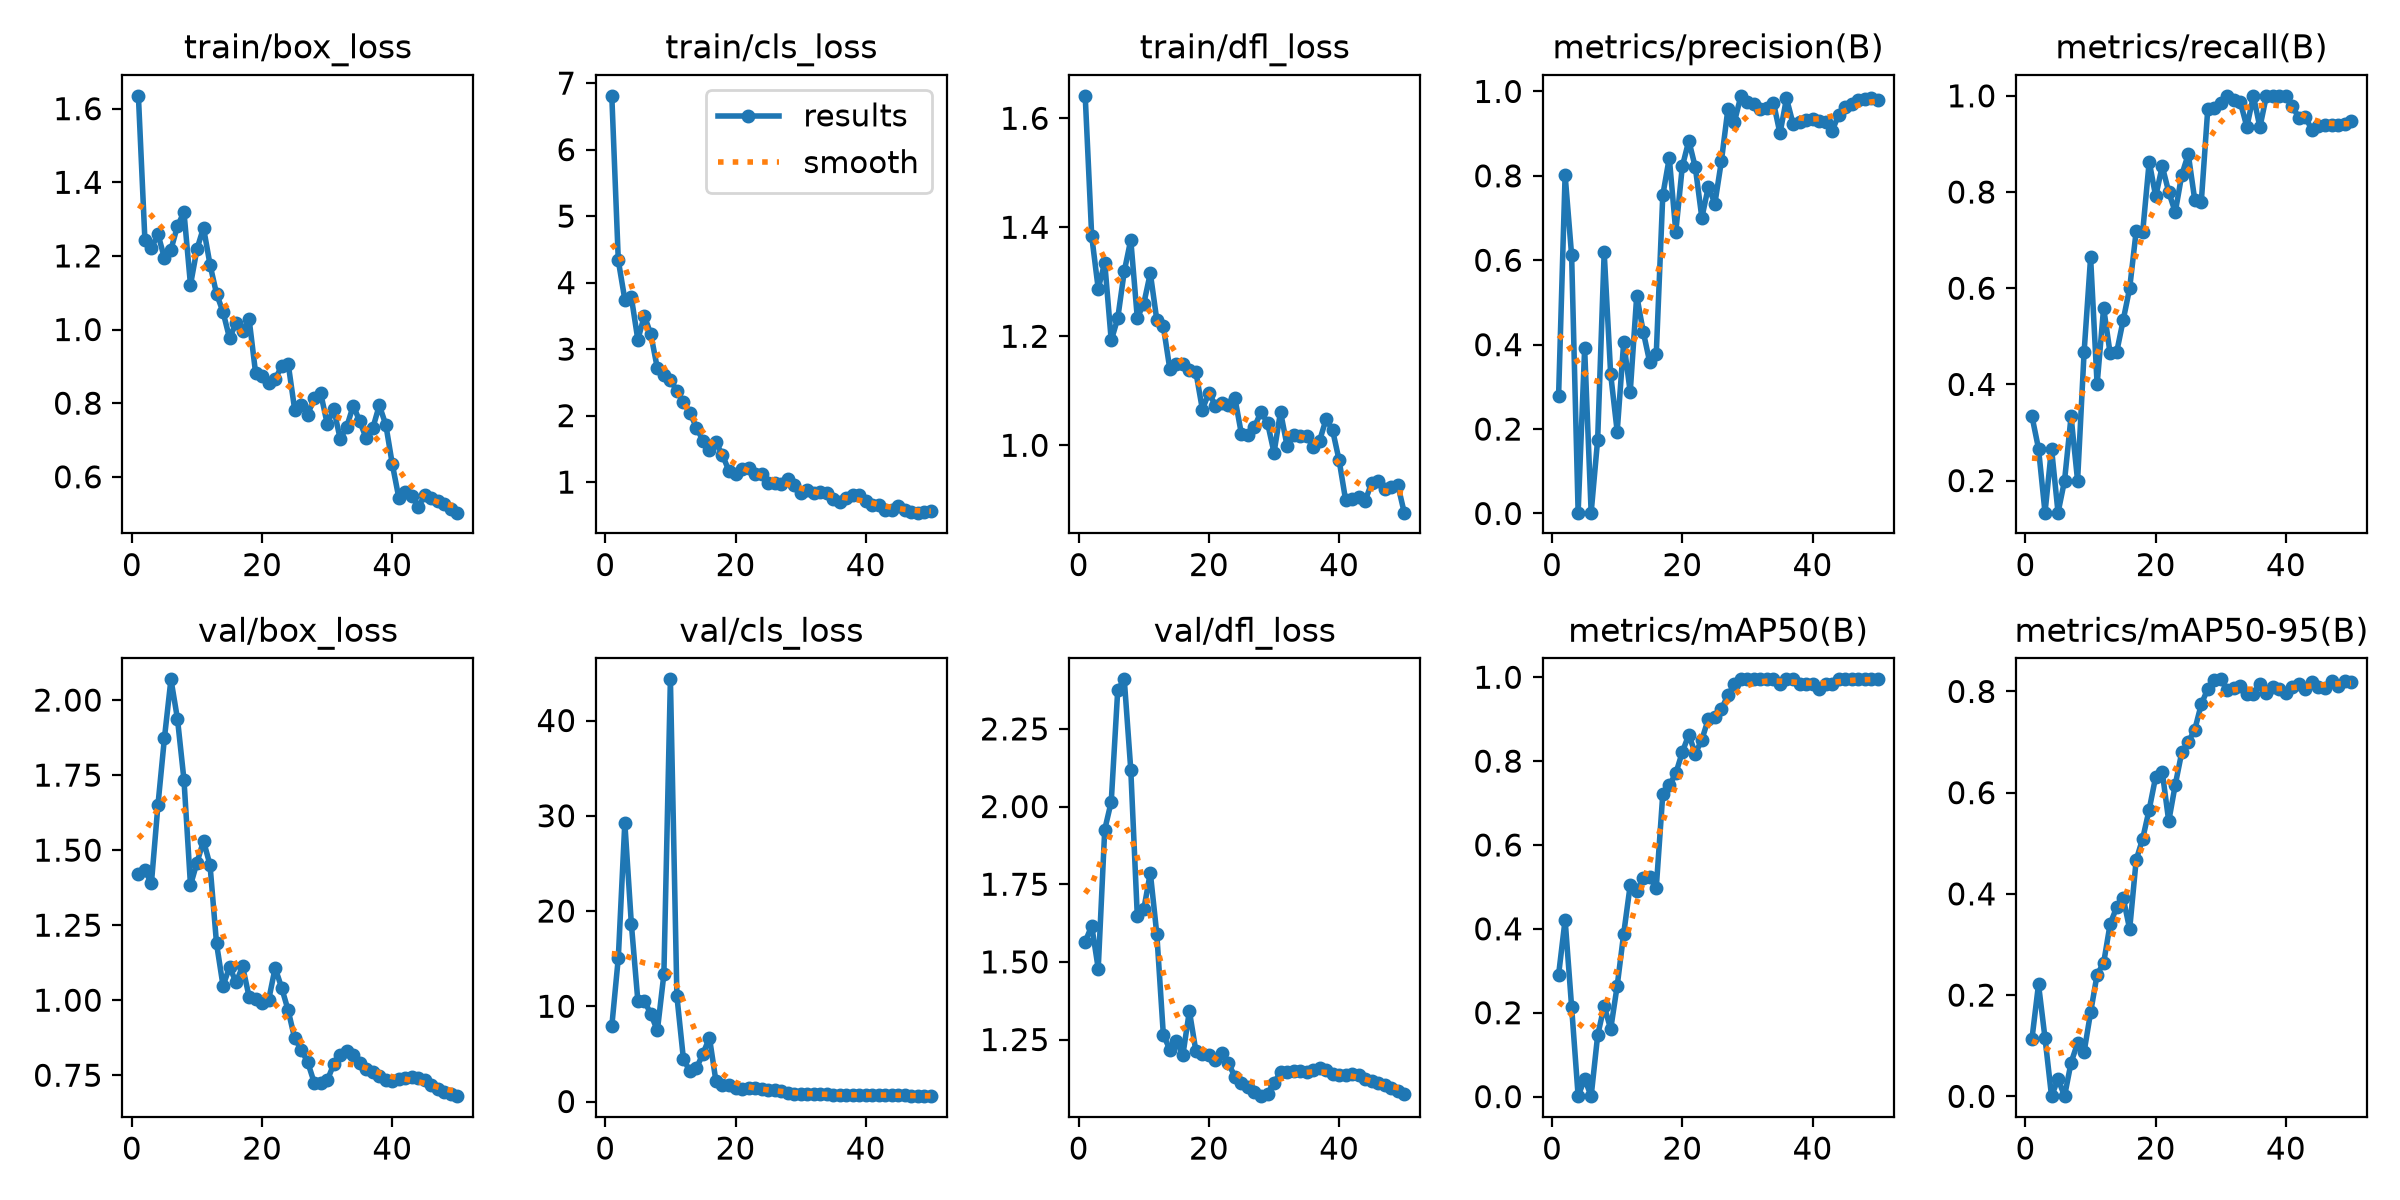

The file beside this chart, header and first rows:
epoch, time, train/box_loss, train/cls_loss, train/dfl_loss, metrics/precision(B), metrics/recall(B), metrics/mAP50(B), metrics/mAP50-95(B), val/box_loss, val/cls_loss, val/dfl_loss, lr/pg0, lr/pg1, lr/pg2
1, 24.36, 1.635, 6.809, 1.641, 0.2795, 0.3333, 0.2905, 0.1141, 1.422, 7.904, 1.565, 0.0003572, 0.0003572, 0.0003572
2, 46.38, 1.243, 4.333, 1.384, 0.8019, 0.2667, 0.4219, 0.2212, 1.432, 15.08, 1.616, 0.0008171, 0.0008171, 0.0008171
3, 67.53, 1.221, 3.746, 1.287, 0.6117, 0.1333, 0.2138, 0.1151, 1.39, 29.26, 1.479, 0.001258, 0.001258, 0.001258
4, 88.9, 1.26, 3.781, 1.335, 0.00208, 0.2667, 0.0015, 0.00034, 1.65, 18.68, 1.926, 0.001344, 0.001344, 0.001344
5, 110.1, 1.194, 3.141, 1.192, 0.3913, 0.1333, 0.0421, 0.03401, 1.874, 10.58, 2.016, 0.001316, 0.001316, 0.001316
6, 131.1, 1.217, 3.502, 1.233, 0.00197, 0.2, 0.00103, 0.00044, 2.069, 10.6, 2.376, 0.001288, 0.001288, 0.001288
7, 151.4, 1.281, 3.221, 1.319, 0.1753, 0.3333, 0.1462, 0.06664, 1.938, 9.162, 2.41, 0.001259, 0.001259, 0.001259
8, 171.8, 1.319, 2.71, 1.377, 0.619, 0.2, 0.216, 0.105, 1.734, 7.459, 2.119, 0.001231, 0.001231, 0.001231
9, 197.7, 1.121, 2.617, 1.234, 0.3296, 0.4667, 0.1609, 0.08756, 1.383, 13.36, 1.649, 0.001203, 0.001203, 0.001203
10, 227.1, 1.219, 2.541, 1.26, 0.1942, 0.6641, 0.2642, 0.1657, 1.459, 44.32, 1.669, 0.001174, 0.001174, 0.001174
11, 256.2, 1.277, 2.366, 1.316, 0.4063, 0.4, 0.3886, 0.2407, 1.531, 11.05, 1.787, 0.001146, 0.001146, 0.001146
12, 283.3, 1.176, 2.203, 1.23, 0.2876, 0.5591, 0.5044, 0.2633, 1.45, 4.466, 1.589, 0.001118, 0.001118, 0.001118
13, 303.7, 1.097, 2.043, 1.219, 0.5162, 0.4644, 0.4905, 0.3405, 1.189, 3.159, 1.266, 0.001089, 0.001089, 0.001089
14, 322.9, 1.048, 1.819, 1.14, 0.4305, 0.4667, 0.522, 0.3735, 1.048, 3.506, 1.217, 0.001061, 0.001061, 0.001061
15, 342.9, 0.9765, 1.625, 1.149, 0.3582, 0.5333, 0.5229, 0.3924, 1.111, 5.021, 1.246, 0.001033, 0.001033, 0.001033
16, 362.8, 1.018, 1.488, 1.149, 0.3782, 0.6, 0.4979, 0.3304, 1.059, 6.691, 1.2, 0.001005, 0.001005, 0.001005
17, 382.4, 0.9955, 1.598, 1.139, 0.7541, 0.7188, 0.7211, 0.4669, 1.112, 2.109, 1.342, 0.0009763, 0.0009763, 0.0009763
18, 402.3, 1.029, 1.407, 1.134, 0.8426, 0.717, 0.7421, 0.5091, 1.012, 1.687, 1.213, 0.000948, 0.000948, 0.000948
19, 422.3, 0.8822, 1.167, 1.066, 0.6675, 0.8631, 0.7706, 0.5667, 1.003, 1.72, 1.202, 0.0009197, 0.0009197, 0.0009197
20, 441.9, 0.8739, 1.13, 1.097, 0.8223, 0.7909, 0.8216, 0.6317, 0.9895, 1.41, 1.2, 0.0008914, 0.0008914, 0.0008914
21, 462.1, 0.8551, 1.191, 1.072, 0.8834, 0.8537, 0.8629, 0.6415, 1, 1.293, 1.185, 0.0008631, 0.0008631, 0.0008631
22, 482.5, 0.8655, 1.219, 1.077, 0.8199, 0.8, 0.8179, 0.5436, 1.108, 1.437, 1.208, 0.0008348, 0.0008348, 0.0008348
23, 502.2, 0.9001, 1.119, 1.074, 0.7007, 0.7581, 0.8511, 0.6153, 1.042, 1.424, 1.174, 0.0008065, 0.0008065, 0.0008065
24, 521.8, 0.9075, 1.124, 1.086, 0.7742, 0.8356, 0.9007, 0.6798, 0.9661, 1.342, 1.13, 0.0007782, 0.0007782, 0.0007782
25, 542.2, 0.7826, 0.994, 1.02, 0.7342, 0.8785, 0.9063, 0.7, 0.873, 1.242, 1.109, 0.0007499, 0.0007499, 0.0007499
26, 562.2, 0.7961, 0.9899, 1.019, 0.8347, 0.7833, 0.9243, 0.7244, 0.8356, 1.184, 1.097, 0.0007216, 0.0007216, 0.0007216
27, 582.5, 0.769, 0.9778, 1.034, 0.958, 0.7794, 0.9569, 0.7747, 0.7935, 1.075, 1.082, 0.0006934, 0.0006934, 0.0006934
28, 602, 0.8137, 1.046, 1.061, 0.9275, 0.9735, 0.9839, 0.8052, 0.7256, 0.9048, 1.068, 0.0006651, 0.0006651, 0.0006651
29, 621.4, 0.827, 0.9632, 1.041, 0.9896, 0.9756, 0.995, 0.8218, 0.7229, 0.8329, 1.076, 0.0006368, 0.0006368, 0.0006368
30, 640.9, 0.7438, 0.833, 0.9865, 0.9758, 0.9848, 0.995, 0.8239, 0.7327, 0.8073, 1.111, 0.0006085, 0.0006085, 0.0006085
31, 661.1, 0.7844, 0.8755, 1.061, 0.9699, 1, 0.995, 0.8024, 0.7864, 0.7725, 1.145, 0.0005802, 0.0005802, 0.0005802
32, 681.8, 0.7023, 0.8402, 0.999, 0.9576, 0.9913, 0.995, 0.8063, 0.8189, 0.7615, 1.145, 0.0005519, 0.0005519, 0.0005519
33, 701.9, 0.7359, 0.8448, 1.019, 0.9614, 0.9867, 0.995, 0.8112, 0.8305, 0.7688, 1.15, 0.0005236, 0.0005236, 0.0005236
34, 722, 0.7935, 0.8388, 1.018, 0.9735, 0.9354, 0.995, 0.7945, 0.8176, 0.7663, 1.147, 0.0004953, 0.0004953, 0.0004953
35, 741.8, 0.7503, 0.7533, 1.018, 0.9004, 1, 0.9839, 0.7958, 0.7892, 0.7216, 1.146, 0.000467, 0.000467, 0.000467
36, 762.3, 0.7042, 0.7056, 0.9967, 0.9836, 0.9347, 0.995, 0.815, 0.772, 0.6849, 1.151, 0.0004387, 0.0004387, 0.0004387
37, 782.4, 0.7322, 0.7556, 1.008, 0.9238, 1, 0.995, 0.7975, 0.7608, 0.6831, 1.157, 0.0004104, 0.0004104, 0.0004104
38, 801.9, 0.7941, 0.8062, 1.048, 0.9273, 1, 0.9839, 0.8093, 0.7472, 0.6825, 1.152, 0.0003821, 0.0003821, 0.0003821
39, 821.8, 0.7412, 0.8117, 1.027, 0.9325, 1, 0.9839, 0.8055, 0.733, 0.6752, 1.138, 0.0003538, 0.0003538, 0.0003538
40, 841.7, 0.6339, 0.7124, 0.9723, 0.9342, 1, 0.9839, 0.7973, 0.7323, 0.6839, 1.136, 0.0003255, 0.0003255, 0.0003255
41, 861.8, 0.5425, 0.6597, 0.8991, 0.9294, 0.9781, 0.9728, 0.8085, 0.7369, 0.6806, 1.136, 0.0002972, 0.0002972, 0.0002972
42, 881.1, 0.558, 0.6628, 0.9019, 0.928, 0.954, 0.9839, 0.814, 0.7394, 0.691, 1.139, 0.0002689, 0.0002689, 0.0002689
43, 901.1, 0.5491, 0.5864, 0.9043, 0.9059, 0.9565, 0.9839, 0.805, 0.7432, 0.7164, 1.136, 0.0002406, 0.0002406, 0.0002406
44, 920.3, 0.5181, 0.5875, 0.8983, 0.9445, 0.9281, 0.995, 0.819, 0.7399, 0.7298, 1.124, 0.0002123, 0.0002123, 0.0002123
45, 939.5, 0.5514, 0.6348, 0.9312, 0.9631, 0.9367, 0.995, 0.8087, 0.7349, 0.6836, 1.118, 0.0001841, 0.0001841, 0.0001841
46, 959.4, 0.5426, 0.5856, 0.9346, 0.9706, 0.9383, 0.995, 0.8074, 0.7191, 0.6373, 1.111, 0.0001558, 0.0001558, 0.0001558
47, 978.6, 0.5343, 0.5514, 0.9196, 0.9785, 0.939, 0.995, 0.821, 0.7054, 0.5989, 1.104, 0.0001275, 0.0001275, 0.0001275
48, 997.7, 0.5264, 0.5407, 0.924, 0.9822, 0.9394, 0.995, 0.8109, 0.6954, 0.5799, 1.094, 9.91726e-05, 9.91726e-05, 9.91726e-05
49, 1016, 0.5113, 0.5521, 0.9279, 0.9834, 0.9419, 0.995, 0.8202, 0.6882, 0.5683, 1.085, 7.08784e-05, 7.08784e-05, 7.08784e-05
50, 1036, 0.5026, 0.5643, 0.8764, 0.9794, 0.9484, 0.995, 0.818, 0.6803, 0.5627, 1.075, 4.25842e-05, 4.25842e-05, 4.25842e-05
